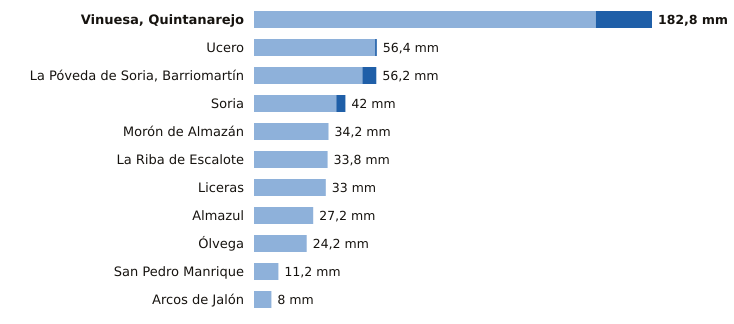

The file beside this chart, header and first rows:
estacion, provincia, indicativo, mm_6_dias_anteriores, mm_hoy, mm_7_dias, horas_de_hoy
Vinuesa, Quintanarejo, Soria, 2005Y, 157.0, 25.8, 182.8, 9
Ucero, Soria, 2084Y, 55.6, 0.8, 56.4, 9
La Póveda de Soria, Barriomartín, Soria, 2017Y, 49.8, 6.4, 56.2, 8
Soria, Soria, 2030, 37.8, 4.2, 42.0, 9
Morón de Almazán, Soria, 2048A, 34.2, 0.0, 34.2, 8
La Riba de Escalote, Soria, 2059B, 33.8, 0.0, 33.8, 7
Liceras, Soria, 2096B, 33.0, 0.0, 33.0, 7
Almazul, Soria, 9352A, 27.2, 0.0, 27.2, 6
Ólvega, Soria, 2296A, 24.2, 0.0, 24.2, 8
San Pedro Manrique, Soria, 9287A, 11.2, 0.0, 11.2, 8
Arcos de Jalón, Soria, 9344C, 8.0, 0.0, 8.0, 5
